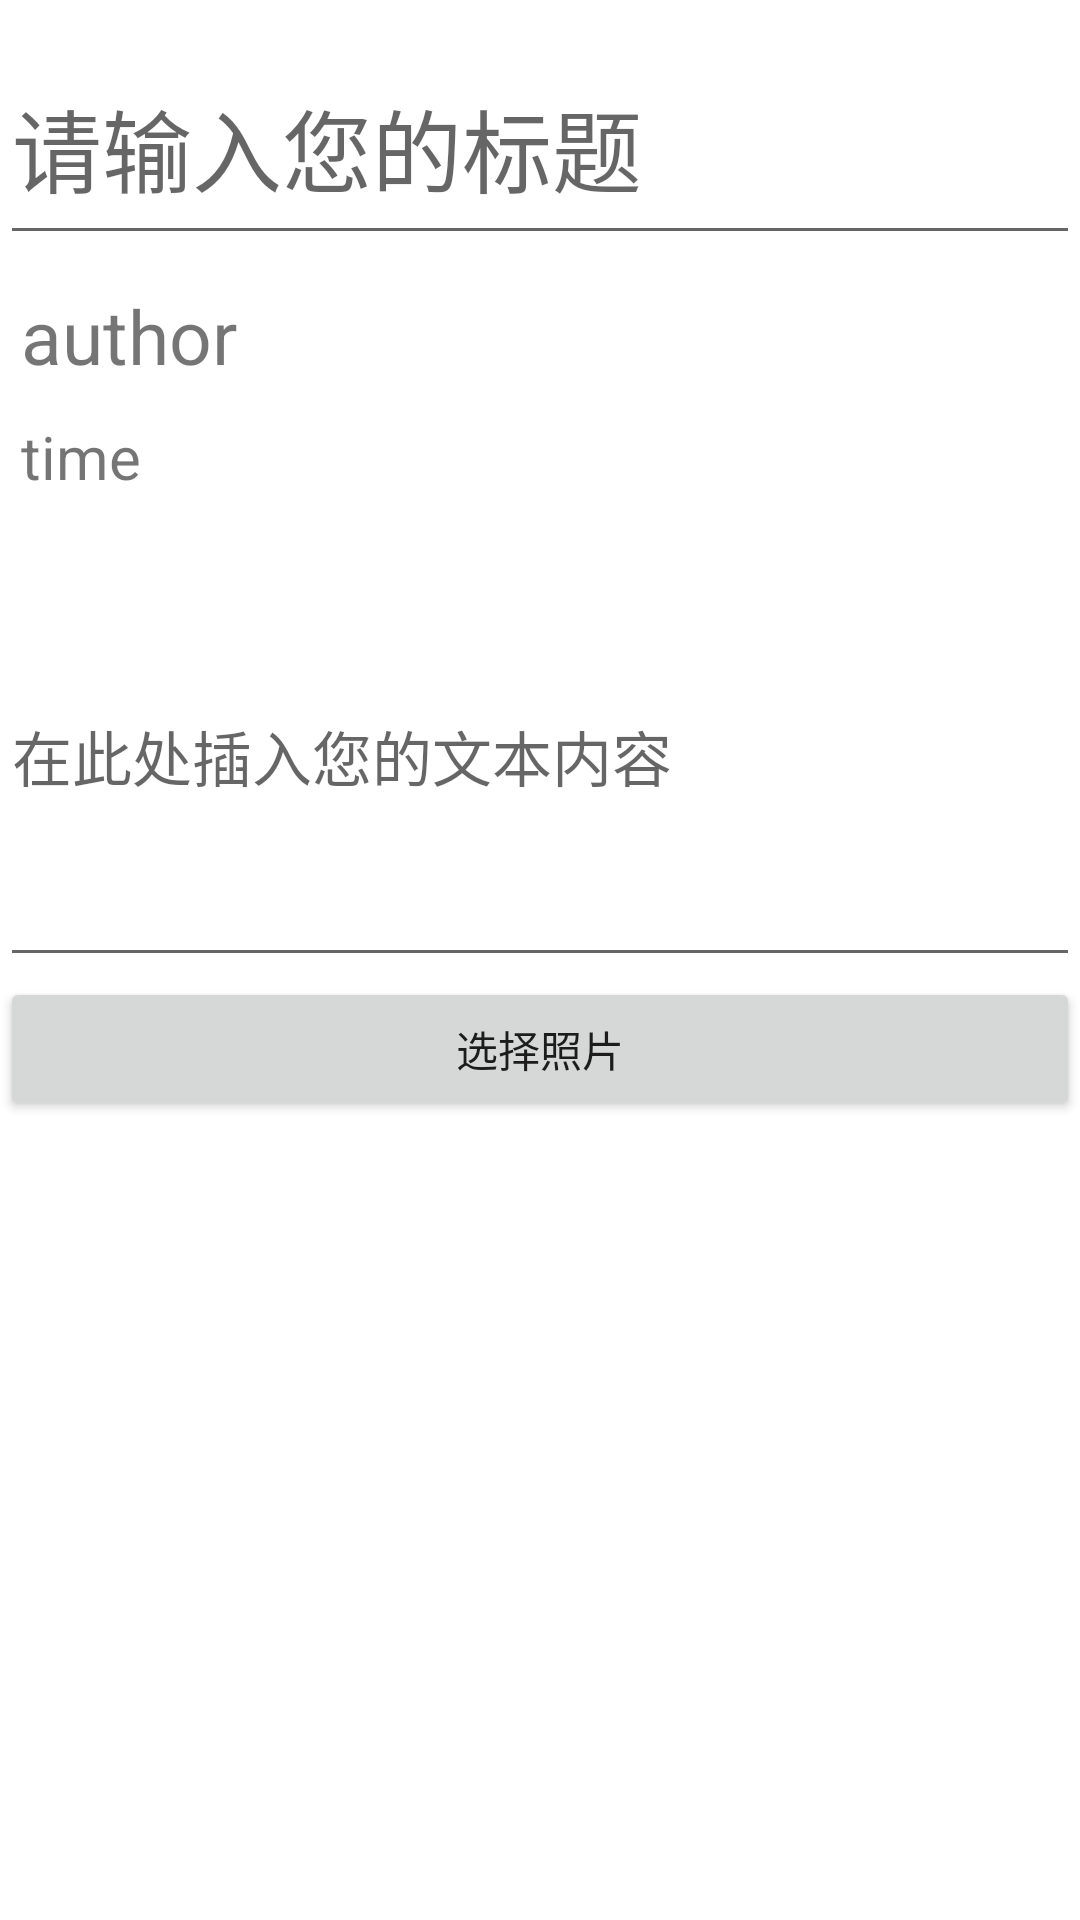

Android layout source for this screen:
<!-- AndroidManifest.xml: application theme Theme.Experiment2_Diary -->
<!-- res/layout/activity_edit_diary.xml -->
<?xml version="1.0" encoding="utf-8"?>
<LinearLayout xmlns:android="http://schemas.android.com/apk/res/android"
    android:id="@+id/activity_detail"
    android:orientation="vertical"
    android:layout_width="match_parent"
    android:layout_height="match_parent">

    <EditText
        android:id="@+id/detail_title"
        android:layout_height="75dp"
        android:layout_width="match_parent"
        android:hint="请输入您的标题"
        android:layout_marginTop="10dp"
        android:textSize="30dp"/>

    <TextView
        android:id="@+id/detail_author"
        android:layout_height="wrap_content"
        android:layout_width="match_parent"
        android:text="author"
        android:textSize="25dp"
        android:layout_marginLeft="7dp"
        android:layout_marginTop="10dp"/>

    <TextView
        android:id="@+id/detail_time"
        android:layout_height="wrap_content"
        android:layout_width="match_parent"
        android:text="time"
        android:textSize="20dp"
        android:layout_marginLeft="7dp"
        android:layout_marginTop="10dp"/>

    <EditText
        android:id="@+id/detail_content"
        android:layout_height="150dp"
        android:layout_width="match_parent"
        android:hint="在此处插入您的文本内容"
        android:textSize="20dp"
        android:layout_marginTop="10dp"/>

    <Button
        android:id="@+id/detail_pictureChoice"
        android:layout_width="match_parent"
        android:layout_height="wrap_content"
        android:text="选择照片"
        />

    <ImageView
        android:id="@+id/detail_picture"
        android:layout_width="wrap_content"
        android:layout_height="wrap_content"
        android:layout_marginLeft="30dp"
        android:layout_marginRight="30dp"
        android:layout_marginTop="30dp"
        android:layout_marginBottom="40dp"
        android:layout_gravity="center_horizontal"/>

</LinearLayout>
<!-- resources referenced by this layout -->
<resources>
  <style name="Theme.Experiment2_Diary" parent="Theme.MaterialComponents.DayNight.DarkActionBar">
          
          <item name="colorPrimary">@color/purple_500</item>
          <item name="colorPrimaryVariant">@color/purple_700</item>
          <item name="colorOnPrimary">@color/white</item>
          
          <item name="colorSecondary">@color/teal_200</item>
          <item name="colorSecondaryVariant">@color/teal_700</item>
          <item name="colorOnSecondary">@color/black</item>
          
          <item name="android:statusBarColor">?attr/colorPrimaryVariant</item>
          
      </style>
  <!-- not gathered from this repository: default colours our renderer supplied (Android Studio template values) -->
  <color name="purple_500">#FF6200EE</color>
  <color name="purple_700">#FF3700B3</color>
  <color name="teal_200">#FF03DAC5</color>
  <color name="teal_700">#FF018786</color>
  <color name="black">#FF000000</color>
  <color name="white">#FFFFFFFF</color>
</resources>
